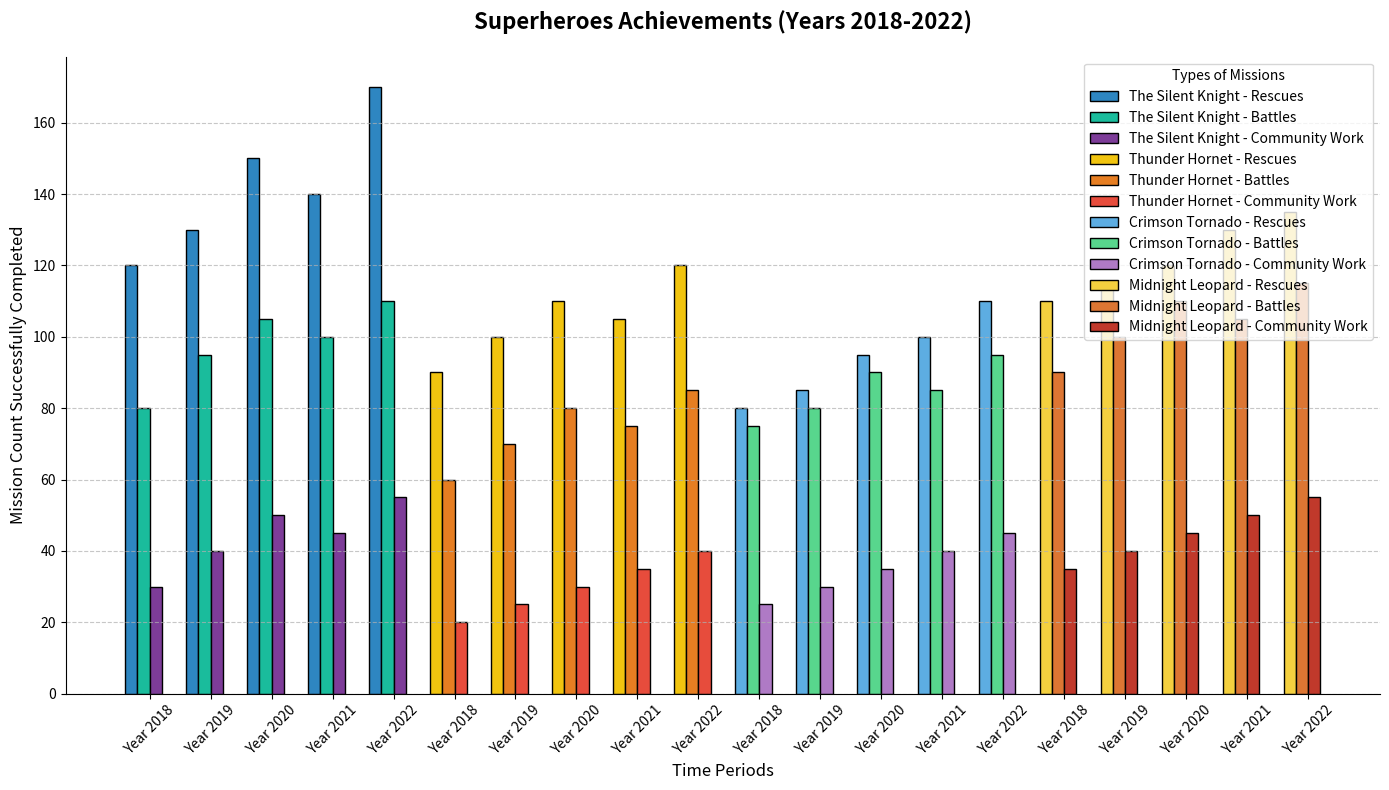

Generate this figure with matplotlib:
import matplotlib.pyplot as plt
import numpy as np

heroes = ["The Silent Knight", "Thunder Hornet", "Crimson Tornado", "Midnight Leopard"]
timeframe = ["Year 2018", "Year 2019", "Year 2020", "Year 2021", "Year 2022"]

rescues = np.array([
    [120, 130, 150, 140, 170],
    [90, 100, 110, 105, 120],
    [80, 85, 95, 100, 110],
    [110, 115, 120, 130, 135]
])
battles = np.array([
    [80, 95, 105, 100, 110],
    [60, 70, 80, 75, 85],
    [75, 80, 90, 85, 95],
    [90, 100, 110, 105, 115]
])
community = np.array([
    [30, 40, 50, 45, 55],
    [20, 25, 30, 35, 40],
    [25, 30, 35, 40, 45],
    [35, 40, 45, 50, 55]
])

fig, axs = plt.subplots(figsize=(14, 8))
width = 0.2
x = np.arange(len(timeframe))

axs.bar(x - 1.5 * width, rescues[0], width, label='The Silent Knight - Rescues', color='#2E86C1', edgecolor='black')
axs.bar(x - 0.5 * width, battles[0], width, label='The Silent Knight - Battles', color='#1ABC9C', edgecolor='black')
axs.bar(x + 0.5 * width, community[0], width, label='The Silent Knight - Community Work', color='#7D3C98', edgecolor='black')

axs.bar(x - 1.5 * width + 1 * len(timeframe), rescues[1], width, label='Thunder Hornet - Rescues', color='#F1C40F', edgecolor='black')
axs.bar(x - 0.5 * width + 1 * len(timeframe), battles[1], width, label='Thunder Hornet - Battles', color='#E67E22', edgecolor='black')
axs.bar(x + 0.5 * width + 1 * len(timeframe), community[1], width, label='Thunder Hornet - Community Work', color='#E74C3C', edgecolor='black')

axs.bar(x - 1.5 * width + 2 * len(timeframe), rescues[2], width, label='Crimson Tornado - Rescues', color='#5DADE2', edgecolor='black')
axs.bar(x - 0.5 * width + 2 * len(timeframe), battles[2], width, label='Crimson Tornado - Battles', color='#58D68D', edgecolor='black')
axs.bar(x + 0.5 * width + 2 * len(timeframe), community[2], width, label='Crimson Tornado - Community Work', color='#AF7AC5', edgecolor='black')

axs.bar(x - 1.5 * width + 3 * len(timeframe), rescues[3], width, label='Midnight Leopard - Rescues', color='#F4D03F', edgecolor='black')
axs.bar(x - 0.5 * width + 3 * len(timeframe), battles[3], width, label='Midnight Leopard - Battles', color='#DC7633', edgecolor='black')
axs.bar(x + 0.5 * width + 3 * len(timeframe), community[3], width, label='Midnight Leopard - Community Work', color='#C0392B', edgecolor='black')

axs.set_title('Superheroes Achievements (Years 2018-2022)', fontsize=16, fontweight='bold', pad=20)
axs.set_xlabel('Time Periods', fontsize=12)
axs.set_ylabel('Mission Count Successfully Completed', fontsize=12)

axs.set_xticks(np.concatenate([x + offset * len(timeframe) for offset in range(4)]))
axs.set_xticklabels(timeframe * 4, rotation=45)

axs.legend(title='Types of Missions', loc='upper right', frameon=True, fontsize=10)
axs.yaxis.grid(True, linestyle='--', alpha=0.7)

axs.spines['top'].set_visible(False)
axs.spines['right'].set_visible(False)

plt.tight_layout()
plt.show()
